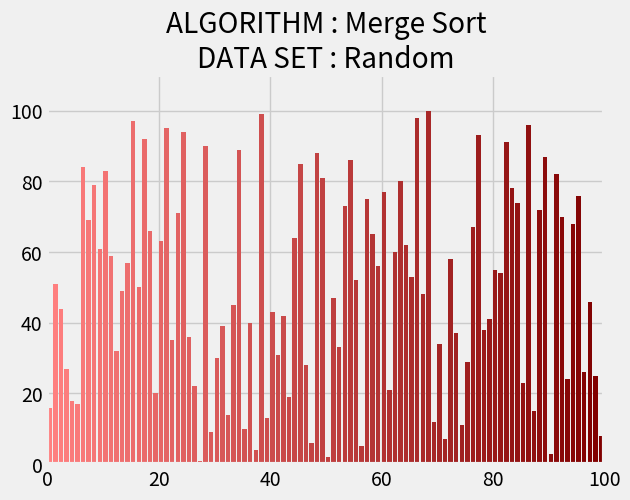

This chart was generated by the following Python code:
import matplotlib.pyplot as plt
from matplotlib.animation import FuncAnimation
from mpl_toolkits.mplot3d import axes3d
import matplotlib as mp
import numpy as np
import random

def MergeSort (A, start, end):
    if start >= end:
        return
    mid = (start + end) // 2
    yield from MergeSort(A, start, mid)
    yield from MergeSort(A, mid + 1, end)
    yield from Merge(A, start, mid, end)
    yield A


def Merge(A, start, mid, end):
    n1 = mid - start + 1
    n2 = end - mid
    CopyA = np.zeros(n1, dtype=int)
    CopyB = np.zeros(n2, dtype=int)
    for i in range(n1):
        CopyA[i] = A[start+i]
    for j in range(n2):
        CopyB[j] = A[mid+1+j]
    i = 0
    j = 0
    k = start
    while i < n1 and j < n2:
        if CopyA[i] <= CopyB[j]:
            A[k] = CopyA[i]
            i+=1
        else:
            A[k] = CopyB[j]
            j+=1
        k+=1
    while i<n1:
        A[k] = CopyA[i]
        i+=1
        k+=1
    while j<n2:
        A[k] = CopyB[j]
        j+=1
        k+=1
    yield A

def ShowGraph():
    n=100
    a = [i for i in range (1, n+1)]
    random.shuffle(a)
    datasetName = 'Random'

    generator = MergeSort(a, 0, len(a) - 1)
    algoName = 'Merge Sort'

    plt.style.use('fivethirtyeight')
    
    data_normalizer = mp.colors.Normalize()
    color_map = mp.colors.LinearSegmentedColormap( 
        "my_map", 
        { 
            "red": [(0, 1.0, 1.0), 
                    (1.0, .5, .5)], 
            "green": [(0, 0.5, 0.5), 
                      (1.0, 0, 0)], 
            "blue": [(0, 0.50, 0.5), 
                     (1.0, 0, 0)] 
        } 
    )

    fig, ax = plt.subplots()
    
    bar_rects = ax.bar(range(len(a)), a, align = "edge", color = color_map(data_normalizer(range(n))))

    ax.set_xlim(0, len(a))
    ax.set_ylim(0, int(1.1 * len(a)))
    ax.set_title("ALGORITHM : "+algoName+"\n"+"DATA SET : "+datasetName)

    text = ax.text(0.01, 0.95, "", transform = ax.transAxes, color="#E4365D")

    iteration = [0]

    def animate(A, rects, iteration):
        for rect, val in zip(rects, A):
            rect.set_height(val)
        iteration[0] += 1
        text.set_text("iterations: {}".format(iteration[0]))
    
    anim = FuncAnimation(fig, func=animate, fargs=(bar_rects, iteration), frames = generator, interval=50, repeat=False)

    plt.show()

ShowGraph()